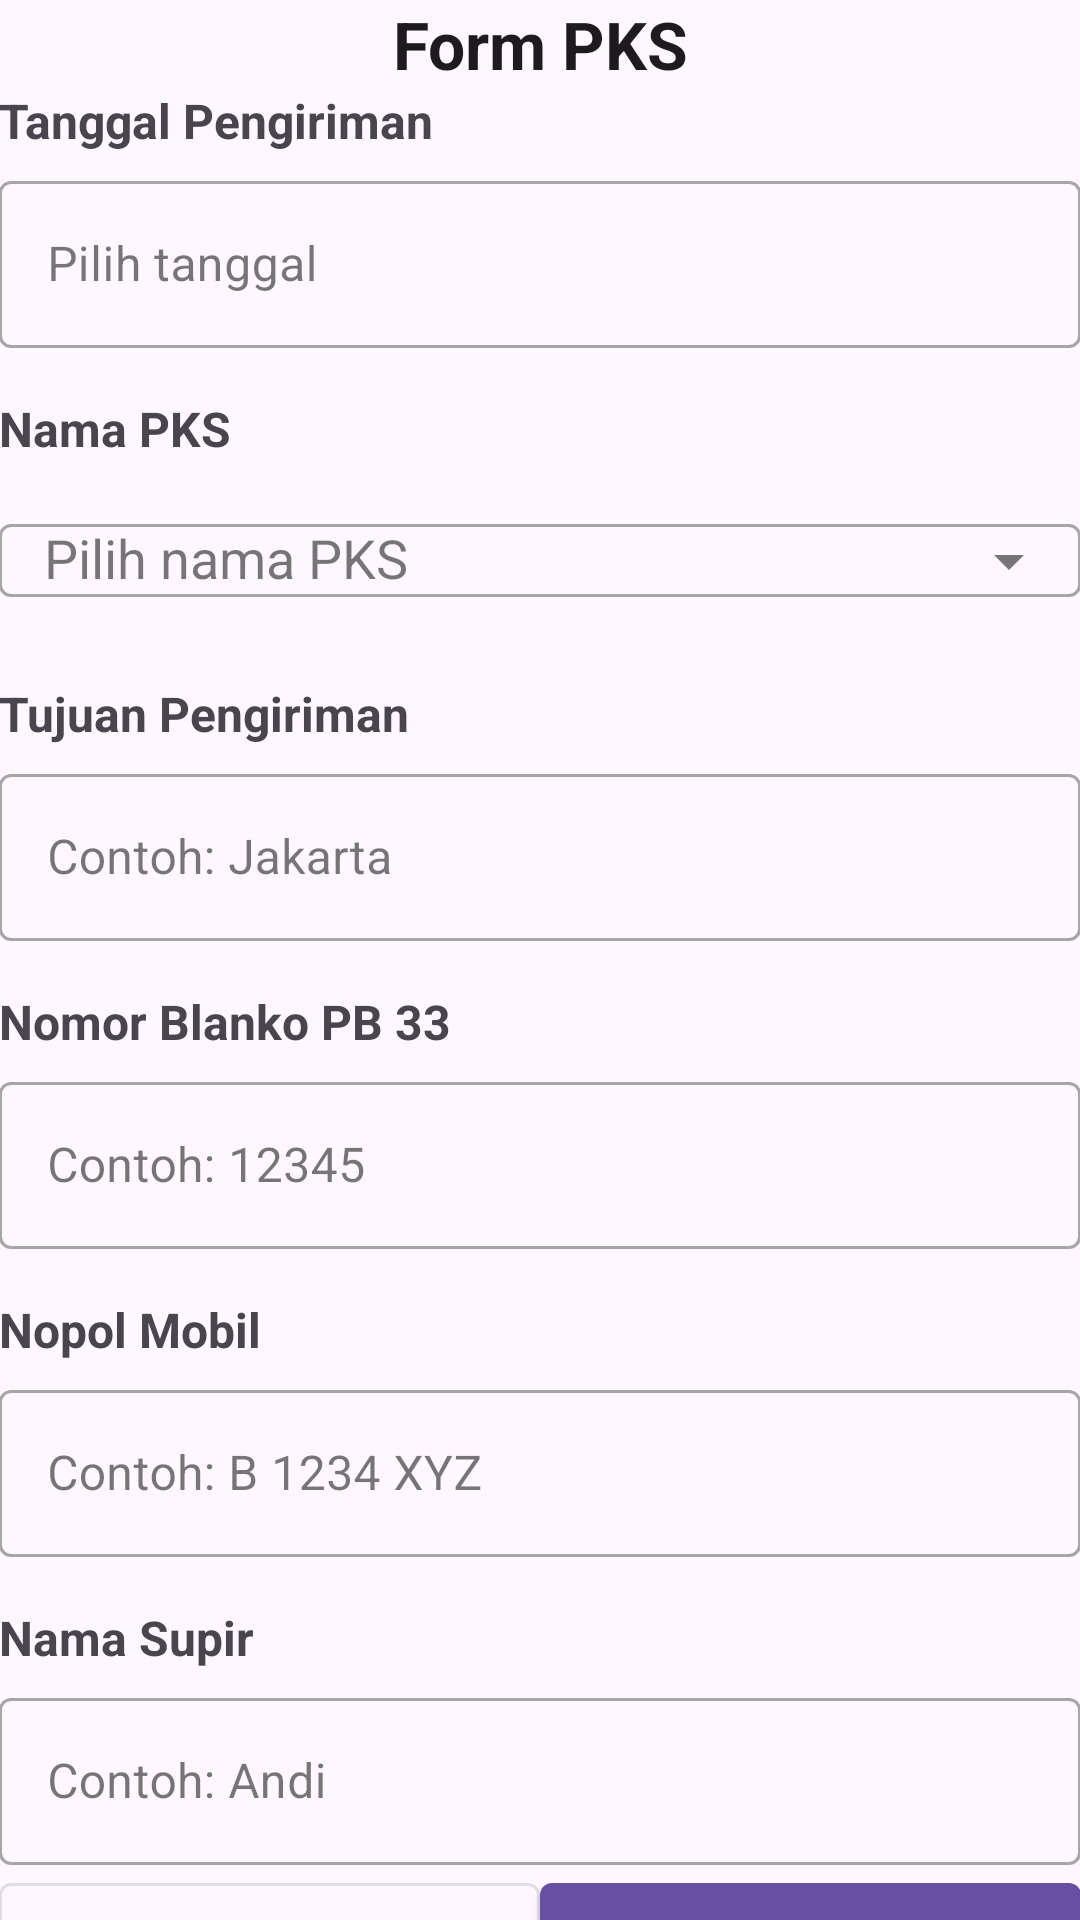

Write the Android layout XML for this screen, with the resource values it uses.
<!-- AndroidManifest.xml: application theme Theme.RSPO -->
<!-- res/layout/activity_form_pks.xml -->
<?xml version="1.0" encoding="utf-8"?>
<androidx.constraintlayout.widget.ConstraintLayout
	xmlns:android="http://schemas.android.com/apk/res/android"
	xmlns:app="http://schemas.android.com/apk/res-auto"
	xmlns:tools="http://schemas.android.com/tools"
	android:layout_width="match_parent"
	android:layout_height="match_parent"
	android:background="?android:colorBackground"
	tools:context=".MainActivity">

	<androidx.core.widget.NestedScrollView
		android:layout_width="0dp"
		android:layout_height="0dp"
		android:fillViewport="true"
		app:layout_constraintTop_toTopOf="parent"
		app:layout_constraintBottom_toBottomOf="parent"
		app:layout_constraintStart_toStartOf="parent"
		app:layout_constraintEnd_toEndOf="parent">

		<LinearLayout
			android:layout_width="match_parent"
			android:layout_height="wrap_content"
			android:orientation="vertical"
			android:padding="@dimen/spacing_medium">

			
			<TextView
				android:id="@+id/tvTitle"
				android:layout_width="match_parent"
				android:layout_height="wrap_content"
				android:text="Form PKS"
				android:gravity="center"
				android:textSize="22sp"
				android:textStyle="bold"
				android:textColor="?attr/colorOnBackground"
				android:layout_marginBottom="@dimen/spacing_large"/>

			
			<TextView
				android:layout_width="match_parent"
				android:layout_height="wrap_content"
				android:text="Tanggal Pengiriman"
				android:textStyle="bold"
				android:textSize="16sp"
				android:layout_marginBottom="4dp"/>

			<com.google.android.material.textfield.TextInputLayout
				android:layout_width="match_parent"
				android:layout_height="wrap_content"
				style="@style/Widget.MaterialComponents.TextInputLayout.OutlinedBox">

				<com.google.android.material.textfield.TextInputEditText
					android:id="@+id/etTanggalMasuk"
					android:layout_width="match_parent"
					android:layout_height="wrap_content"
					android:focusable="false"
					android:clickable="true"
					android:hint="Pilih tanggal"
					android:inputType="none"
					android:textColorHint="@android:color/darker_gray"/>
			</com.google.android.material.textfield.TextInputLayout>

			
			<TextView
				android:layout_width="match_parent"
				android:layout_height="wrap_content"
				android:layout_marginTop="16dp"
				android:text="Nama PKS"
				android:textStyle="bold"
				android:textSize="16sp"
				android:layout_marginBottom="4dp"/>

			<com.google.android.material.textfield.TextInputLayout
				android:layout_width="match_parent"
				android:layout_height="wrap_content"
				style="@style/Widget.MaterialComponents.TextInputLayout.OutlinedBox"
				app:endIconMode="dropdown_menu"	>

				<AutoCompleteTextView
					android:id="@+id/spinnerPks"
					android:layout_width="match_parent"
					android:layout_height="wrap_content"
					android:hint="Pilih nama PKS"
					android:inputType="none"
					android:paddingLeft="15dp"
					android:textColorHint="@android:color/darker_gray"/>
			</com.google.android.material.textfield.TextInputLayout>

			
			<TextView
				android:layout_width="match_parent"
				android:layout_height="wrap_content"
				android:layout_marginTop="16dp"
				android:text="Tujuan Pengiriman"
				android:textStyle="bold"
				android:textSize="16sp"
				android:layout_marginBottom="4dp"/>

			<com.google.android.material.textfield.TextInputLayout
				android:layout_width="match_parent"
				android:layout_height="wrap_content"
				style="@style/Widget.MaterialComponents.TextInputLayout.OutlinedBox">

				<com.google.android.material.textfield.TextInputEditText
					android:id="@+id/etTujuan"
					android:layout_width="match_parent"
					android:layout_height="wrap_content"
					android:hint="Contoh: Jakarta"
					android:textColorHint="@android:color/darker_gray" />
			</com.google.android.material.textfield.TextInputLayout>

			
			<TextView
				android:layout_width="match_parent"
				android:layout_height="wrap_content"
				android:layout_marginTop="16dp"
				android:text="Nomor Blanko PB 33"
				android:textStyle="bold"
				android:textSize="16sp"
				android:layout_marginBottom="4dp"/>

			<com.google.android.material.textfield.TextInputLayout
				android:layout_width="match_parent"
				android:layout_height="wrap_content"
				style="@style/Widget.MaterialComponents.TextInputLayout.OutlinedBox">

				<com.google.android.material.textfield.TextInputEditText
					android:id="@+id/etNomorBlanko"
					android:layout_width="match_parent"
					android:layout_height="wrap_content"
					android:inputType="number"
					android:hint="Contoh: 12345"
					android:textColorHint="@android:color/darker_gray"/>
			</com.google.android.material.textfield.TextInputLayout>

			
			<TextView
				android:layout_width="match_parent"
				android:layout_height="wrap_content"
				android:layout_marginTop="16dp"
				android:text="Nopol Mobil"
				android:textStyle="bold"
				android:textSize="16sp"
				android:layout_marginBottom="4dp"/>

			<com.google.android.material.textfield.TextInputLayout
				android:layout_width="match_parent"
				android:layout_height="wrap_content"
				style="@style/Widget.MaterialComponents.TextInputLayout.OutlinedBox">

				<com.google.android.material.textfield.TextInputEditText
					android:id="@+id/etNopol"
					android:layout_width="match_parent"
					android:layout_height="wrap_content"
					android:hint="Contoh: B 1234 XYZ"
					android:textColorHint="@android:color/darker_gray"/>
			</com.google.android.material.textfield.TextInputLayout>

			
			<TextView
				android:layout_width="match_parent"
				android:layout_height="wrap_content"
				android:layout_marginTop="16dp"
				android:text="Nama Supir"
				android:textStyle="bold"
				android:textSize="16sp"
				android:layout_marginBottom="4dp"/>

			<com.google.android.material.textfield.TextInputLayout
				android:layout_width="match_parent"
				android:layout_height="wrap_content"
				style="@style/Widget.MaterialComponents.TextInputLayout.OutlinedBox">

				<com.google.android.material.textfield.TextInputEditText
					android:id="@+id/etSupir"
					android:layout_width="match_parent"
					android:layout_height="wrap_content"
					android:inputType="textPersonName"
					android:hint="Contoh: Andi"
					android:textColorHint="@android:color/darker_gray"/>
			</com.google.android.material.textfield.TextInputLayout>

			
			<LinearLayout
				android:layout_width="match_parent"
				android:layout_height="wrap_content"
				android:orientation="horizontal"
				android:gravity="center"
				android:layout_marginTop="@dimen/spacing_large">

				<com.google.android.material.button.MaterialButton
					android:id="@+id/btnBatal"
					android:layout_width="0dp"
					android:layout_height="wrap_content"
					android:layout_weight="1"
					android:text="Batal"
					style="@style/Widget.MaterialComponents.Button.OutlinedButton"/>

				<View
					android:layout_width="@dimen/spacing_medium"
					android:layout_height="0dp"/>

				<com.google.android.material.button.MaterialButton
					android:id="@+id/btnSelanjutnya"
					android:layout_width="0dp"
					android:layout_height="wrap_content"
					android:layout_weight="1"
					android:text="Selanjutnya"
					style="@style/Widget.MaterialComponents.Button"/>
			</LinearLayout>

		</LinearLayout>
	</androidx.core.widget.NestedScrollView>
</androidx.constraintlayout.widget.ConstraintLayout>
<!-- resources referenced by this layout -->
<resources>
  <style name="Theme.RSPO" parent="Base.Theme.RSPO" />
  <style name="Base.Theme.RSPO" parent="Theme.Material3.DayNight.NoActionBar">
          
          
      </style>
</resources>
